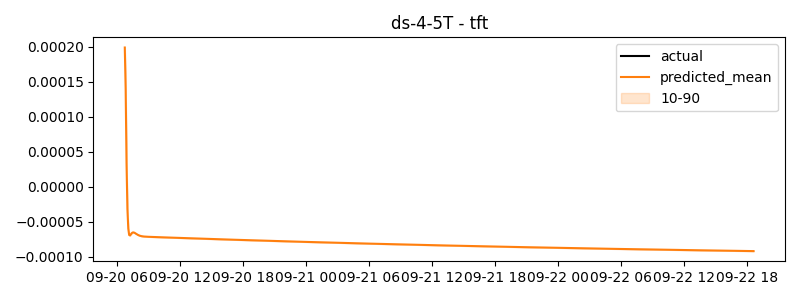

Source data for this figure (header and first rows):
timestamp, actual, predicted
2024-09-20 06:45:00, 0.0, 0.0001988
2024-09-20 06:50:00, 0.0, 0.0001394
2024-09-20 06:55:00, 0.0, 3.322675e-05
2024-09-20 07:00:00, 0.0, -3.1767664e-05
2024-09-20 07:05:00, 0.0, -6.0078706e-05
2024-09-20 07:10:00, 0.0, -6.912244e-05
2024-09-20 07:15:00, 0.0, -6.975955e-05
2024-09-20 07:20:00, 0.0, -6.807211e-05
2024-09-20 07:25:00, 0.0, -6.6454144e-05
2024-09-20 07:30:00, 0.0, -6.558161e-05
2024-09-20 07:35:00, 0.0, -6.546674e-05
2024-09-20 07:40:00, 0.0, -6.589302e-05
2024-09-20 07:45:00, 0.0, -6.661669e-05
2024-09-20 07:50:00, 0.0, -6.744539e-05
2024-09-20 07:55:00, 0.0, -6.825564e-05
2024-09-20 08:00:00, 0.0, -6.897969e-05
2024-09-20 08:05:00, 0.0, -6.959043e-05
2024-09-20 08:10:00, 0.0, -7.008534e-05
2024-09-20 08:15:00, 0.0, -7.047554e-05
2024-09-20 08:20:00, 0.0, -7.077775e-05
2024-09-20 08:25:00, 0.0, -7.100962e-05
2024-09-20 08:30:00, 0.0, -7.118727e-05
2024-09-20 08:35:00, 0.0, -7.1324845e-05
2024-09-20 08:40:00, 0.0, -7.143308e-05
2024-09-20 08:45:00, 0.0, -7.152057e-05
2024-09-20 08:50:00, 0.0, -7.159388e-05
2024-09-20 08:55:00, 0.0, -7.165686e-05
2024-09-20 09:00:00, 0.0, -7.17135e-05
2024-09-20 09:05:00, 0.0, -7.176565e-05
2024-09-20 09:10:00, 0.0, -7.181507e-05
2024-09-20 09:15:00, 0.0, -7.186257e-05
2024-09-20 09:20:00, 0.0, -7.1909075e-05
2024-09-20 09:25:00, 0.0, -7.1954855e-05
2024-09-20 09:30:00, 0.0, -7.200017e-05
2024-09-20 09:35:00, 0.0, -7.204537e-05
2024-09-20 09:40:00, 0.0, -7.209022e-05
2024-09-20 09:45:00, 0.0, -7.2134746e-05
2024-09-20 09:50:00, 0.0, -7.217974e-05
2024-09-20 09:55:00, 0.0, -7.222436e-05
2024-09-20 10:00:00, 0.0, -7.226883e-05
2024-09-20 10:05:00, 0.0, -7.2313414e-05
2024-09-20 10:10:00, 0.0, -7.2357856e-05
2024-09-20 10:15:00, 0.0, -7.2402356e-05
2024-09-20 10:20:00, 0.0, -7.244683e-05
2024-09-20 10:25:00, 0.0, -7.249118e-05
2024-09-20 10:30:00, 0.0, -7.2535535e-05
2024-09-20 10:35:00, 0.0, -7.257989e-05
2024-09-20 10:40:00, 0.0, -7.2623894e-05
2024-09-20 10:45:00, 0.0, -7.266831e-05
2024-09-20 10:50:00, 0.0, -7.271231e-05
2024-09-20 10:55:00, 0.0, -7.275643e-05
2024-09-20 11:00:00, 0.0, -7.280047e-05
2024-09-20 11:05:00, 0.0, -7.284427e-05
2024-09-20 11:10:00, 0.0, -7.28883e-05
2024-09-20 11:15:00, 0.0, -7.2932104e-05
2024-09-20 11:20:00, 0.0, -7.2975876e-05
2024-09-20 11:25:00, 0.0, -7.301959e-05
2024-09-20 11:30:00, 0.0, -7.3063246e-05
2024-09-20 11:35:00, 0.0, -7.310684e-05
2024-09-20 11:40:00, 0.0, -7.3150586e-05
... 660 more rows
